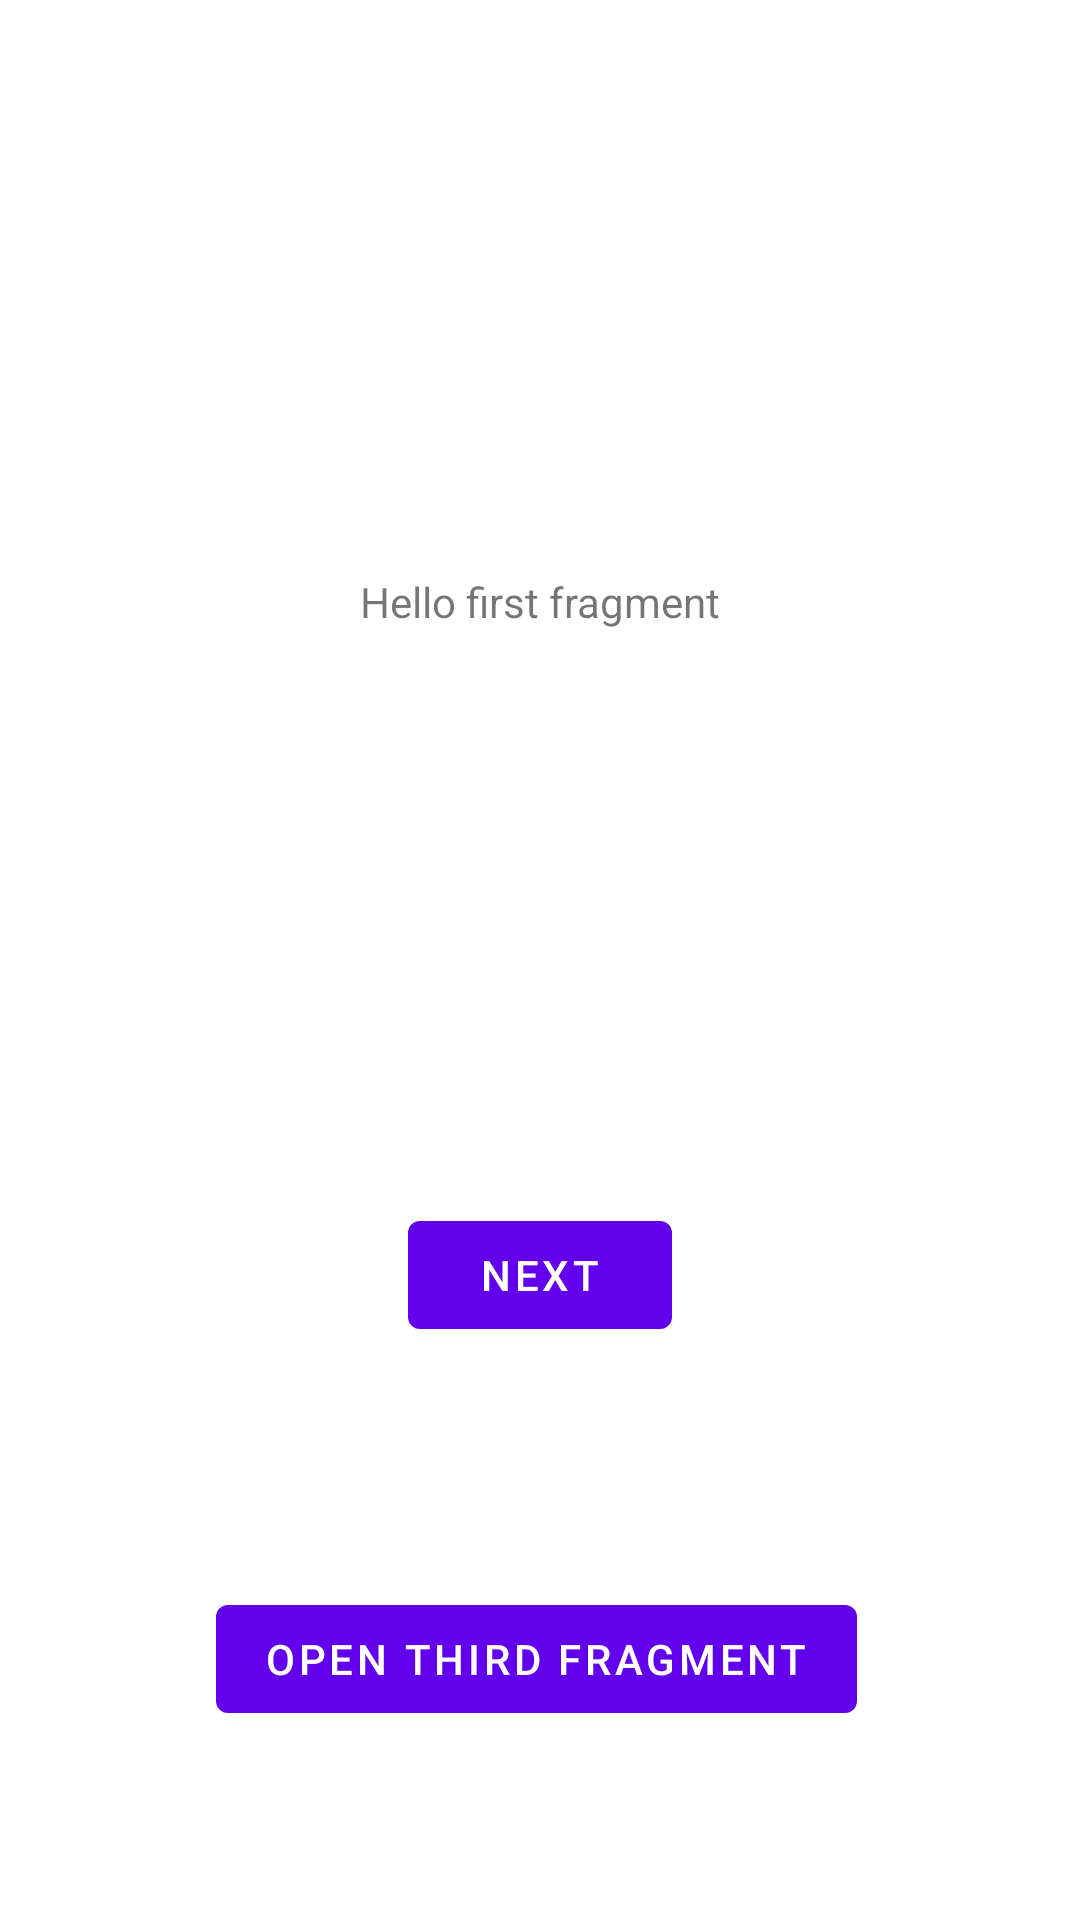

Here is an Android app screen rendered from its layout file. Give the layout XML and the strings, colors and styles it references.
<!-- AndroidManifest.xml: application theme Theme.FragmentNew -->
<!-- res/layout/fragment_first.xml -->
<?xml version="1.0" encoding="utf-8"?>
<androidx.constraintlayout.widget.ConstraintLayout xmlns:android="http://schemas.android.com/apk/res/android"
    xmlns:app="http://schemas.android.com/apk/res-auto"
    xmlns:tools="http://schemas.android.com/tools"
    android:layout_width="match_parent"
    android:layout_height="match_parent"
    tools:context=".FirstFragment">

    <TextView
        android:id="@+id/textview_first"
        android:layout_width="wrap_content"
        android:layout_height="wrap_content"
        android:text="@string/hello_first_fragment"
        app:layout_constraintBottom_toTopOf="@id/button_first"
        app:layout_constraintEnd_toEndOf="parent"
        app:layout_constraintStart_toStartOf="parent"
        app:layout_constraintTop_toTopOf="parent" />

    <Button
        android:id="@+id/button_first"
        android:layout_width="wrap_content"
        android:layout_height="wrap_content"
        android:text="@string/next"
        app:layout_constraintBottom_toBottomOf="parent"
        app:layout_constraintEnd_toEndOf="parent"
        app:layout_constraintStart_toStartOf="parent"
        app:layout_constraintTop_toBottomOf="@id/textview_first" />

    <Button
        android:id="@+id/thirdFragmentButton"
        android:layout_width="wrap_content"
        android:layout_height="wrap_content"
        android:layout_marginTop="80dp"
        android:text="Open Third Fragment"
        app:layout_constraintEnd_toEndOf="parent"
        app:layout_constraintHorizontal_bias="0.493"
        app:layout_constraintStart_toStartOf="parent"
        app:layout_constraintTop_toBottomOf="@+id/button_first" />
</androidx.constraintlayout.widget.ConstraintLayout>
<!-- resources referenced by this layout -->
<resources>
  <string name="hello_first_fragment">Hello first fragment</string>
  <string name="next">Next</string>
  <style name="Theme.FragmentNew" parent="Theme.MaterialComponents.DayNight.DarkActionBar">
          
          <item name="colorPrimary">@color/purple_500</item>
          <item name="colorPrimaryVariant">@color/purple_700</item>
          <item name="colorOnPrimary">@color/white</item>
          
          <item name="colorSecondary">@color/teal_200</item>
          <item name="colorSecondaryVariant">@color/teal_700</item>
          <item name="colorOnSecondary">@color/black</item>
          
          <item name="android:statusBarColor" tools:targetApi="l">?attr/colorPrimaryVariant</item>
          
      </style>
  <!-- not gathered from this repository: default colours our renderer supplied (Android Studio template values) -->
  <color name="purple_500">#FF6200EE</color>
  <color name="purple_700">#FF3700B3</color>
  <color name="teal_200">#FF03DAC5</color>
  <color name="teal_700">#FF018786</color>
  <color name="black">#FF000000</color>
  <color name="white">#FFFFFFFF</color>
</resources>
